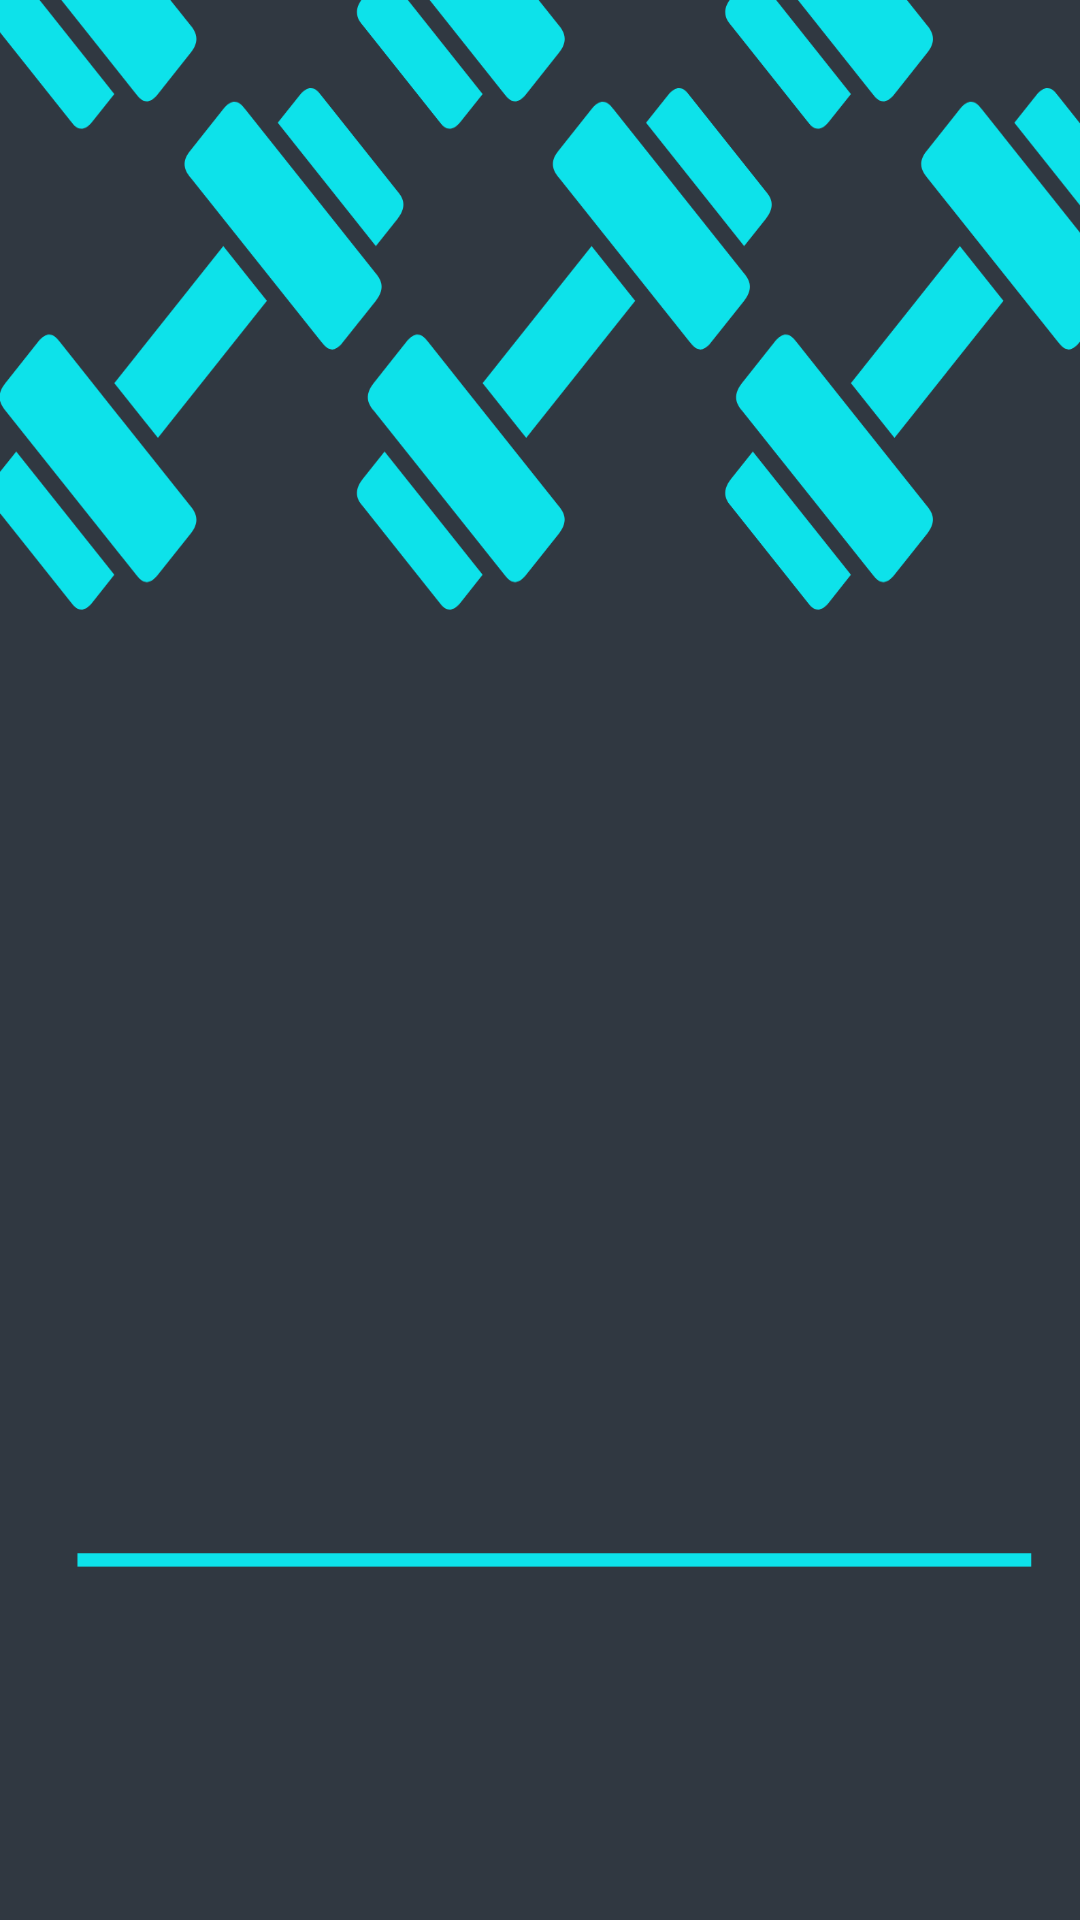

Reconstruct the res/layout file that produces this screen, plus the resources it refers to.
<!-- AndroidManifest.xml: application theme Theme.GymMangement -->
<!-- res/layout/activity_main.xml -->
<?xml version="1.0" encoding="utf-8"?>
<androidx.constraintlayout.widget.ConstraintLayout xmlns:android="http://schemas.android.com/apk/res/android"
    xmlns:app="http://schemas.android.com/apk/res-auto"
    xmlns:tools="http://schemas.android.com/tools"
    android:layout_width="match_parent"
    android:layout_height="match_parent"
    tools:context=".MainActivity"
    android:background="@drawable/iimage">

    <androidx.constraintlayout.widget.ConstraintLayout
        android:layout_width="380dp"
        android:layout_height="0dp"
        android:layout_marginBottom="20dp"
        app:layout_constraintTop_toTopOf="parent"
        app:layout_constraintBottom_toBottomOf="parent"
        app:layout_constraintStart_toStartOf="parent"
        app:layout_constraintEnd_toEndOf="parent"
        app:layout_constraintHeight_percent=".78"
        app:layout_constraintVertical_bias="1">

        <androidx.viewpager2.widget.ViewPager2
            android:id="@+id/view_pager"
            android:layout_width="match_parent"
            android:layout_height="630dp"
            android:background="@drawable/edittext_bkg"
            app:layout_constraintBottom_toBottomOf="parent"
            app:layout_constraintEnd_toEndOf="parent"
            app:layout_constraintHorizontal_bias="0.0"
            app:layout_constraintStart_toStartOf="parent"
            app:layout_constraintTop_toTopOf="parent"
            app:layout_constraintVertical_bias="1.0"
            tools:ignore="VisualLintBounds" />

        <com.google.android.material.tabs.TabLayout
            android:id="@+id/tab_layout"
            android:layout_width="match_parent"
            android:layout_height="50dp"
            android:background="@drawable/tab_bkg"
            app:layout_constraintBottom_toBottomOf="parent"
            app:layout_constraintEnd_toEndOf="parent"
            app:layout_constraintStart_toStartOf="parent"
            app:layout_constraintTop_toTopOf="parent"
            app:layout_constraintVertical_bias="0"
            tools:ignore="SpeakableTextPresentCheck" />



    </androidx.constraintlayout.widget.ConstraintLayout>

</androidx.constraintlayout.widget.ConstraintLayout>
<!-- resources referenced by this layout -->
<resources>
  <!-- drawable iimage: png bitmap (drawable, 59356 bytes) -->
  <style name="Theme.GymMangement" parent="Theme.MaterialComponents.DayNight.DarkActionBar">
          
          <item name="colorPrimary">#C332BACC</item>
          <item name="colorPrimaryVariant">#70C4E6</item>
          <item name="colorOnPrimary">@color/white</item>
          
          <item name="colorSecondary">@color/teal_200</item>
          <item name="colorSecondaryVariant">@color/teal_700</item>
          <item name="colorOnSecondary">@color/black</item>
          
          <item name="android:statusBarColor">?attr/colorPrimaryVariant</item>
          
      </style>
  <color name="white">#FFFFFFFF</color>
  <color name="teal_200">#FF03DAC5</color>
  <color name="teal_700">#FF018786</color>
  <color name="black">#FF000000</color>
</resources>
